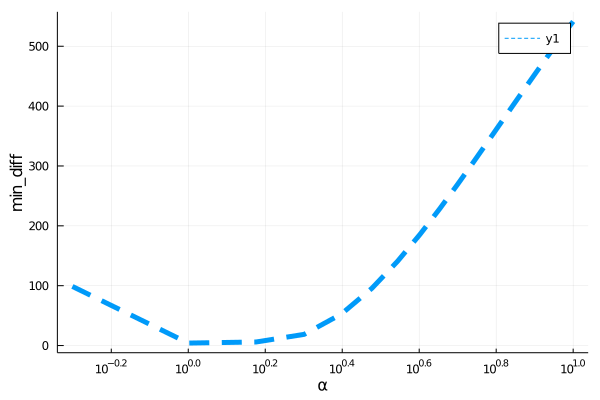

The table this chart was drawn from, first rows:
para, error
0.5, 98.78
1.0, 4.141
1.5, 5.953
2.0, 18.71
2.5, 52.76
3.0, 95.68
3.5, 141
4.0, 185.7
4.5, 228.4
5.0, 268.6
5.5, 306
6.0, 340.7
6.5, 372.8
7.0, 402.6
7.5, 430.1
8.0, 455.7
8.5, 479.5
9.0, 501.6
9.5, 522.2
10.0, 541.4
